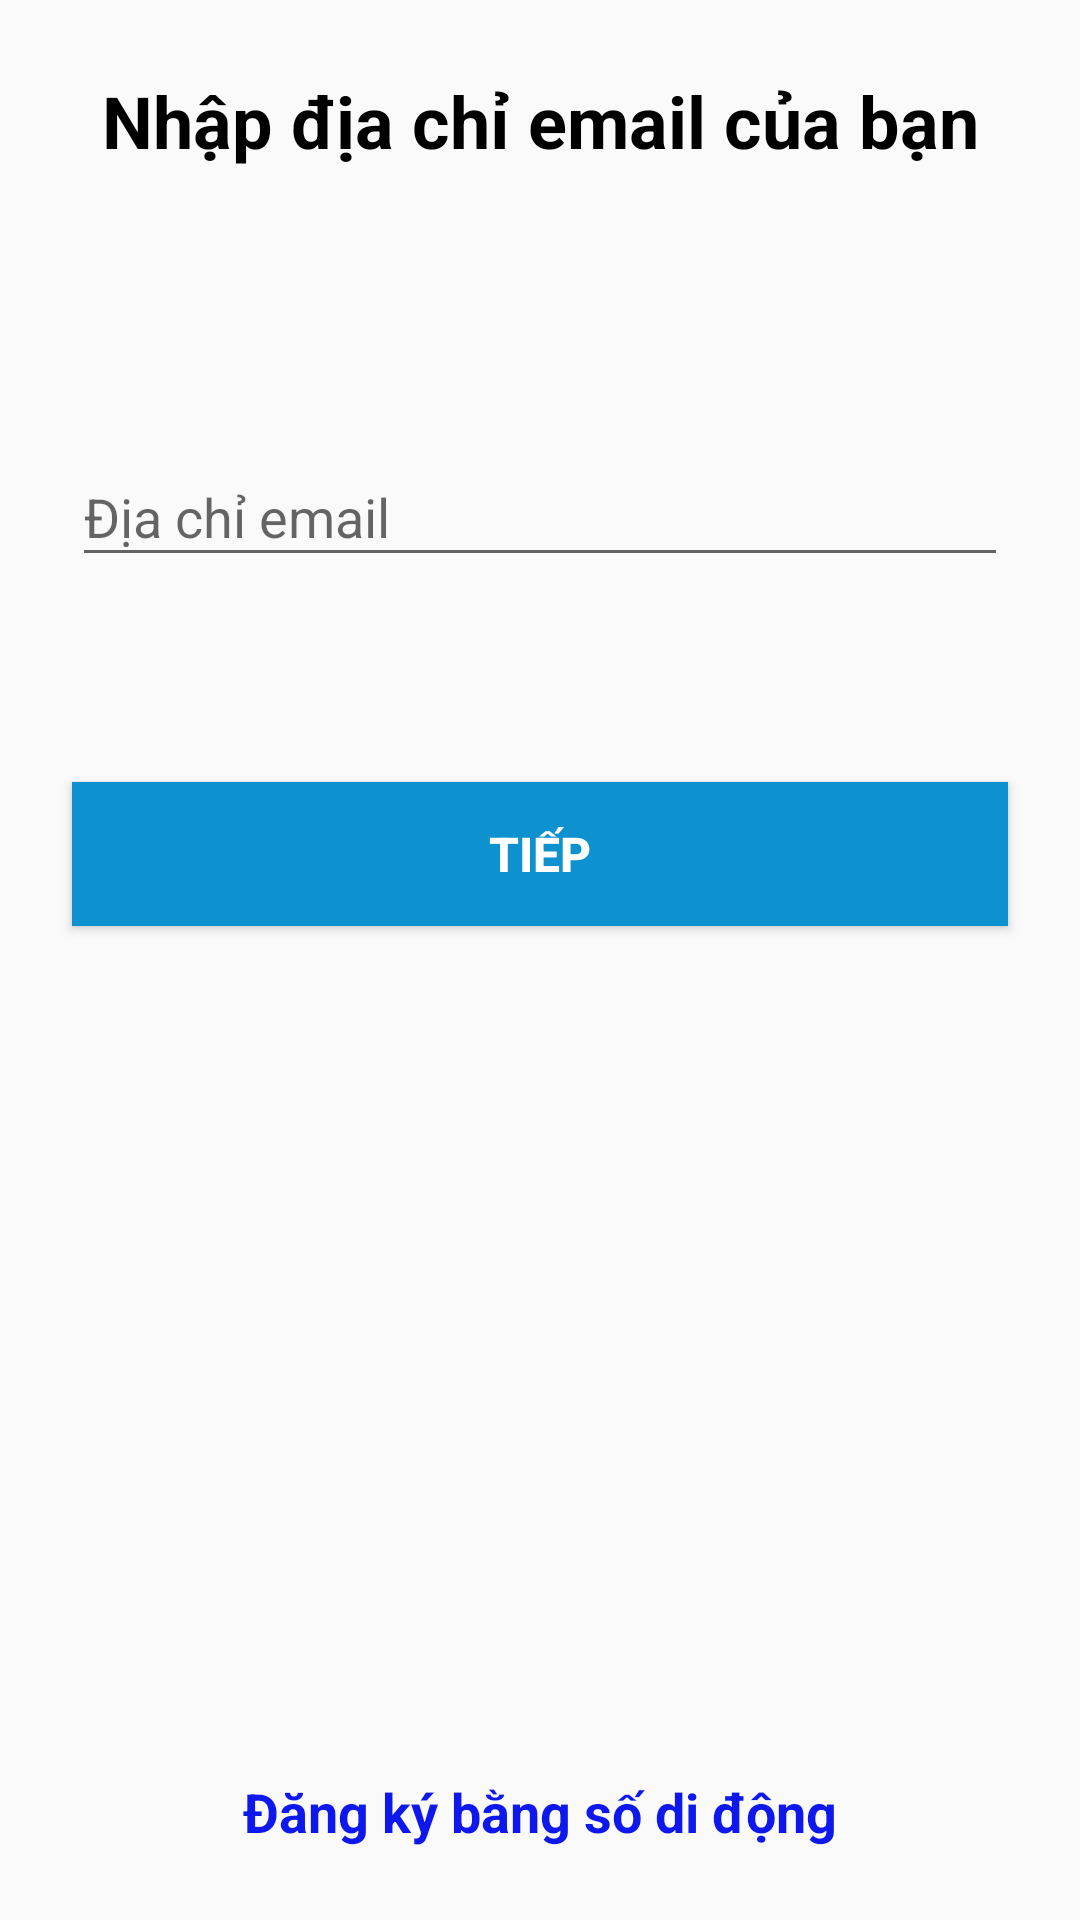

This screen was rendered from an Android layout file. Write that file and the resources it references.
<!-- AndroidManifest.xml: application theme AppTheme -->
<!-- res/layout/fragment_sign_up_email.xml -->
<?xml version="1.0" encoding="utf-8"?>
<androidx.constraintlayout.widget.ConstraintLayout xmlns:android="http://schemas.android.com/apk/res/android"
    xmlns:app="http://schemas.android.com/apk/res-auto"
    xmlns:tools="http://schemas.android.com/tools"
    android:layout_width="match_parent"
    android:layout_height="match_parent">


    <TextView
        android:id="@+id/textView12"
        android:layout_width="wrap_content"
        android:layout_height="wrap_content"
        android:text="Nhập địa chỉ email của bạn"
        android:textStyle="bold"
        android:textSize="24sp"
        android:textColor="@color/colorBlack"
        android:layout_margin="24dp"
        app:layout_constraintEnd_toEndOf="parent"
        app:layout_constraintStart_toStartOf="parent"
        app:layout_constraintTop_toTopOf="parent" />

    <com.google.android.material.textfield.TextInputLayout
        android:id="@+id/layout_mail_signUp"
        style="@style/editTextLayout"
        app:layout_constraintBottom_toTopOf="@+id/guideline15"
        app:layout_constraintEnd_toEndOf="parent"
        app:layout_constraintStart_toStartOf="parent"
        android:layout_margin="24dp">

        <EditText
            android:id="@+id/edit_mail_signUp"
            android:layout_width="match_parent"
            android:layout_height="wrap_content"
            android:hint="Địa chỉ email"/>

    </com.google.android.material.textfield.TextInputLayout>

    <Button
        android:id="@+id/button_next_password"
        style="@style/button_login_signUp"
        android:text="Tiếp"
        android:layout_margin="24dp"
        android:background="@color/color_button"
        app:layout_constraintEnd_toEndOf="parent"
        app:layout_constraintHorizontal_bias="0.498"
        app:layout_constraintStart_toStartOf="parent"
        app:layout_constraintTop_toTopOf="@+id/guideline15" />

    <TextView
        android:id="@+id/text_register_phone"
        style="@style/text_button"
        android:text="Đăng ký bằng số di động"
        android:onClick="onClick"
        app:layout_constraintBottom_toBottomOf="parent"
        app:layout_constraintEnd_toEndOf="parent"
        app:layout_constraintStart_toStartOf="parent" />

    <androidx.constraintlayout.widget.Guideline
        android:id="@+id/guideline15"
        android:layout_width="wrap_content"
        android:layout_height="wrap_content"
        android:orientation="horizontal"
        app:layout_constraintGuide_percent="0.37" />

</androidx.constraintlayout.widget.ConstraintLayout>
<!-- resources referenced by this layout -->
<resources>
  <color name="colorBlack">#000000</color>
  <color name="color_button">#0e92cf</color>
  <style name="button_login_signUp">
          <item name="android:layout_width">0dp</item>
          <item name="android:layout_height">wrap_content</item>
          <item name="android:textColor">@color/colorWhite</item>
          <item name="android:textStyle">bold</item>
          <item name="android:textSize">@dimen/size_login_sp</item>
      </style>
  <style name="editTextLayout">
          <item name="android:layout_width">0dp</item>
          <item name="android:layout_height">wrap_content</item>
          <item name="errorEnabled">true</item>
          <item name="hintEnabled">true</item>
          <item name="android:textSize">@dimen/size_editText_signUp_sp</item>
      </style>
  <style name="text_button">
          <item name="android:layout_width">wrap_content</item>
          <item name="android:layout_height">wrap_content</item>
          <item name="android:textSize">18sp</item>
          <item name="android:textColor">@color/colorBlue</item>
          <item name="android:layout_margin">24dp</item>
          <item name="android:textStyle">bold</item>
      </style>
  <style name="AppTheme" parent="Theme.AppCompat.Light.DarkActionBar">
          
          <item name="colorPrimary">@color/colorPrimary</item>
          <item name="colorPrimaryDark">@color/colorPrimaryDark</item>
          <item name="colorAccent">@color/colorAccent</item>
      </style>
  <color name="colorWhite">#FFFFFF</color>
  <dimen name="size_login_sp">16sp</dimen>
  <dimen name="size_editText_signUp_sp">20sp</dimen>
  <color name="colorBlue">#0E18EC</color>
  <color name="colorPrimary">#6200EE</color>
  <color name="colorPrimaryDark">#3700B3</color>
  <color name="colorAccent">#03DAC5</color>
</resources>
